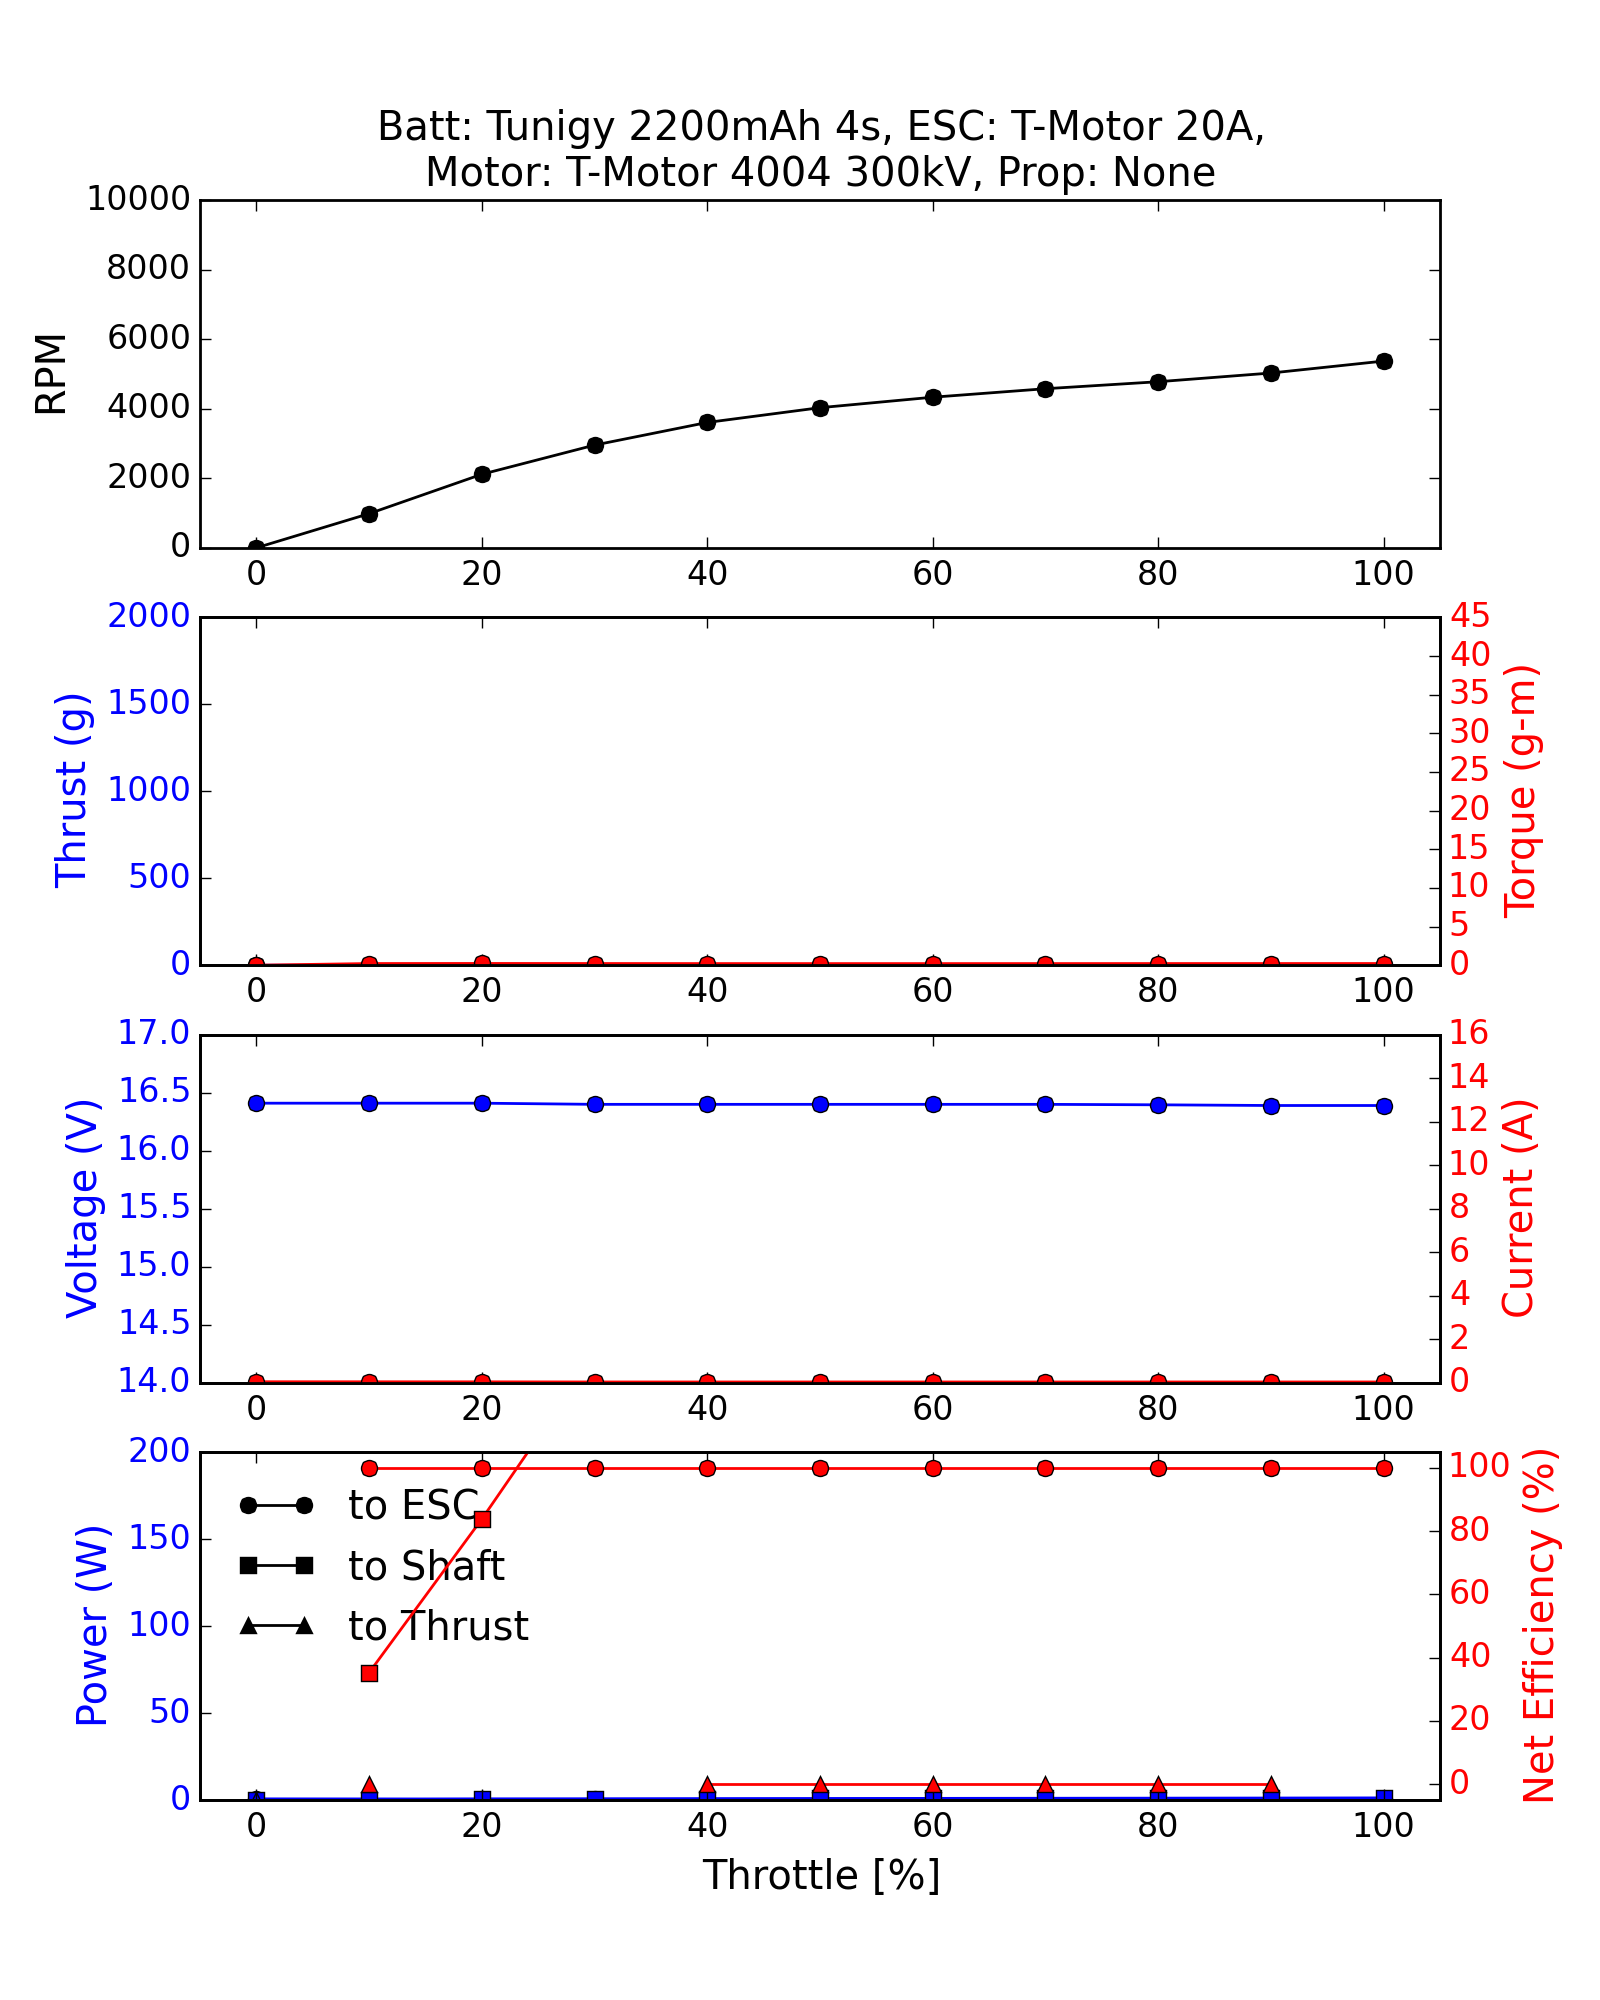

The file beside this chart, header and first rows:
Batt: Tunigy 2200mAh 4s, ESC: T-Motor 20A, Motor: T-Motor 4004 300kV, Prop: None
Throttle [%], RPM, Thrust [g], Torque [g-m], Voltage [V], Current [A], Power_to_ESC [W], Power_to_Shaft [W], Power_to_Thrust [W], Efficiency-Battery_to_Shaft [%], Efficiency-Shaft_to_Thrust [%]
0.0, 0.0, 0.026, -0.0, 16.41, 0.04, 0.6564, -0.0, 0.0, nan, nan
10.0, 982.2, 0.006, 0.218, 16.41, 0.038, 0.6236, 0.22, inf, 35.27, 0.0
20.0, 2115, -0.026, 0.228, 16.41, 0.036, 0.5908, 0.4953, nan, 83.84, nan
30.0, 2953, -0.054, 0.22, 16.4, 0.03, 0.492, 0.6674, nan, 135.7, nan
40.0, 3604, 0.022, 0.212, 16.4, 0.03, 0.492, 0.785, inf, 159.6, 0.0
50.0, 4029, 0.052, 0.21, 16.4, 0.03, 0.492, 0.8692, inf, 176.7, 0.0
60.0, 4330, 0.064, 0.21, 16.4, 0.03, 0.492, 0.9342, inf, 189.9, 0.0
70.0, 4574, 0.016, 0.212, 16.4, 0.03, 0.492, 0.9962, inf, 202.5, 0.0
80.0, 4775, 0.03, 0.216, 16.4, 0.03, 0.4919, 1.06, inf, 215.4, 0.0
90.0, 5025, 0.016, 0.218, 16.39, 0.03, 0.4917, 1.125, inf, 228.9, 0.0
100.0, 5369, -0.024, 0.22, 16.39, 0.03, 0.4917, 1.213, nan, 246.8, nan
